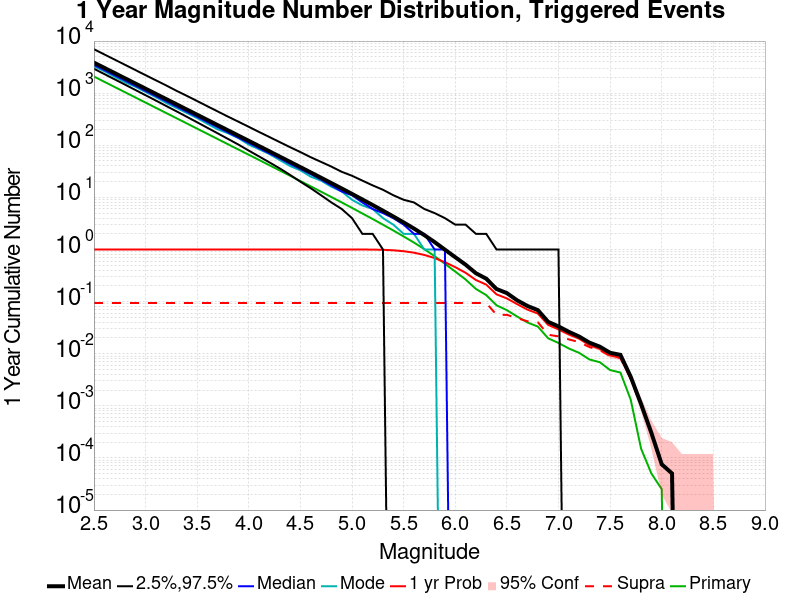

The table this chart was drawn from, first rows:
Mag, Mean, 2.5 %ile, 97.5 %ile, Median, Mode, 1 yr Probability, 1 yr Supra-Seis Prob, Primary Aftershocks Mean
2.5, 3858, 2940, 6983, 3492, 3283, 1.0, 0.09427, 2086
2.6, 3065, 2331, 5545, 2775, 2637, 1.0, 0.09427, 1657
2.7, 2434, 1846, 4415, 2204, 2072, 1.0, 0.09427, 1316
2.8, 1933, 1462, 3512, 1751, 1623, 1.0, 0.09427, 1045
2.9, 1536, 1156, 2789, 1392, 1334, 1.0, 0.09427, 830.2
3.0, 1220, 914.0, 2218, 1106, 1053, 1.0, 0.09427, 659.5
3.1, 968.7, 722.0, 1767, 879.0, 840.0, 1.0, 0.09427, 523.7
3.2, 769.4, 568.0, 1407, 698.0, 649.0, 1.0, 0.09427, 415.9
3.3, 611.2, 448.0, 1110, 555.0, 521.0, 1.0, 0.09427, 330.4
3.4, 485.3, 352.0, 889.0, 441.0, 416.0, 1.0, 0.09427, 262.4
3.5, 385.4, 276.0, 706.0, 351.0, 333.0, 1.0, 0.09427, 208.3
3.6, 306, 216.0, 560.0, 279.0, 258.0, 1.0, 0.09427, 165.4
3.7, 242.9, 169.0, 445.0, 222.0, 202.0, 1.0, 0.09427, 131.3
3.8, 192.9, 132.0, 354.0, 176.0, 170.0, 1.0, 0.09427, 104.3
3.9, 153.2, 103.0, 283.0, 140.0, 137.0, 1.0, 0.09427, 82.81
4.0, 121.6, 79.0, 226.0, 111.0, 103.0, 1.0, 0.09427, 65.74
4.1, 96.53, 61.0, 180.0, 88.0, 84.0, 1.0, 0.09427, 52.19
4.2, 76.53, 47.0, 144.0, 70.0, 68.0, 1.0, 0.09427, 41.38
4.3, 60.68, 36.0, 115.0, 56.0, 52.0, 1.0, 0.09427, 32.82
4.4, 48.09, 27.0, 92.0, 44.0, 40.0, 1.0, 0.09427, 26
4.5, 38.1, 20.0, 74.0, 35.0, 33.0, 1.0, 0.09427, 20.59
4.6, 30.16, 15.0, 59.0, 28.0, 25.0, 1.0, 0.09427, 16.3
4.7, 23.83, 11.0, 48.0, 22.0, 21.0, 1.0, 0.09427, 12.87
4.8, 18.81, 8.0, 39.0, 17.0, 16.0, 1.0, 0.09427, 10.16
4.9, 14.84, 6.0, 31.0, 13.0, 13.0, 1.0, 0.09427, 8.007
5.0, 11.66, 4.0, 26.0, 11.0, 9.0, 0.9999, 0.09427, 6.285
5.1, 9.124, 2.0, 21.0, 8.0, 7.0, 0.9991, 0.09427, 4.922
5.2, 7.142, 2.0, 17.0, 6.0, 6.0, 0.9961, 0.09427, 3.848
5.3, 5.552, 1.0, 14.0, 5.0, 4.0, 0.9867, 0.09427, 2.992
5.4, 4.301, 0.0, 11.0, 4.0, 3.0, 0.9657, 0.09427, 2.318
5.5, 3.307, 0.0, 9.0, 3.0, 2.0, 0.927, 0.09427, 1.78
5.6, 2.526, 0.0, 8.0, 2.0, 2.0, 0.8695, 0.09427, 1.36
5.7, 1.892, 0.0, 6.0, 2.0, 1.0, 0.7862, 0.09427, 1.015
5.8, 1.388, 0.0, 5.0, 1.0, 1.0, 0.6865, 0.09427, 0.7444
5.9, 0.9931, 0.0, 4.0, 1.0, 0.0, 0.5706, 0.09427, 0.5322
6.0, 0.7115, 0.0, 3.0, 0.0, 0.0, 0.4587, 0.09427, 0.3774
6.1, 0.5122, 0.0, 3.0, 0.0, 0.0, 0.3578, 0.0941, 0.2661
6.2, 0.3508, 0.0, 2.0, 0.0, 0.0, 0.2599, 0.0941, 0.1752
6.3, 0.2757, 0.0, 2.0, 0.0, 0.0, 0.2123, 0.0941, 0.1333
6.4, 0.1746, 0.0, 1.0, 0.0, 0.0, 0.1378, 0.05582, 0.08506
6.5, 0.1457, 0.0, 1.0, 0.0, 0.0, 0.1152, 0.0558, 0.06859
6.6, 0.1058, 0.0, 1.0, 0.0, 0.0, 0.08949, 0.04817, 0.05167
6.7, 0.08241, 0.0, 1.0, 0.0, 0.0, 0.07018, 0.04197, 0.03973
6.8, 0.06874, 0.0, 1.0, 0.0, 0.0, 0.05912, 0.04026, 0.03319
6.9, 0.04092, 0.0, 1.0, 0.0, 0.0, 0.03583, 0.02317, 0.01977
7.0, 0.03344, 0.0, 1.0, 0.0, 0.0, 0.02943, 0.0215, 0.01609
7.1, 0.02634, 0.0, 0.0, 0.0, 0.0, 0.02347, 0.01886, 0.01261
7.2, 0.02138, 0.0, 0.0, 0.0, 0.0, 0.01949, 0.01674, 0.0104
7.3, 0.01632, 0.0, 0.0, 0.0, 0.0, 0.01465, 0.0134, 0.007755
7.4, 0.01367, 0.0, 0.0, 0.0, 0.0, 0.01239, 0.01171, 0.006874
7.5, 0.01042, 0.0, 0.0, 0.0, 0.0, 0.009291, 0.009065, 0.00486
7.6, 0.009518, 0.0, 0.0, 0.0, 0.0, 0.008385, 0.008284, 0.004356
7.7, 0.003601, 0.0, 0.0, 0.0, 0.0, 0.003399, 0.003299, 0.001309
7.8, 0.001083, 0.0, 0.0, 0.0, 0.0, 0.001083, 0.001007, 1.5107641E-4
7.9, 3.0215282E-4, 0.0, 0.0, 0.0, 0.0, 3.0215282E-4, 3.0215282E-4, 5.0358805E-5
8.0, 7.5538206E-5, 0.0, 0.0, 0.0, 0.0, 7.5538206E-5, 7.5538206E-5, 2.5179403E-5
8.1, 5.0358805E-5, 0.0, 0.0, 0.0, 0.0, 5.0358805E-5, 5.0358805E-5, 0.0
8.2, 0.0, 0.0, 0.0, 0.0, 0.0, 0.0, 0.0, 0.0
8.3, 0.0, 0.0, 0.0, 0.0, 0.0, 0.0, 0.0, 0.0
8.4, 0.0, 0.0, 0.0, 0.0, 0.0, 0.0, 0.0, 0.0
... 6 more rows
